The GitHub repository SuycoR/Clasificador_papayas contains a labelled image folder "resized" with 3 categories: mature, partially mature, unmature. Examples follow, each with its label.

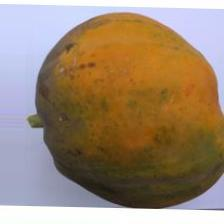
Label: mature

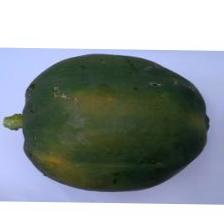
Label: unmature

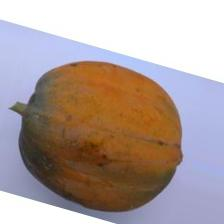
Label: mature

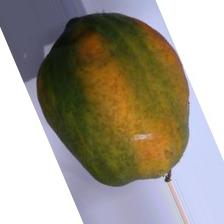
Label: partially mature

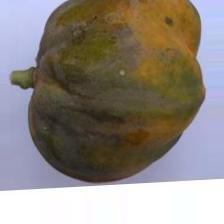
Label: partially mature

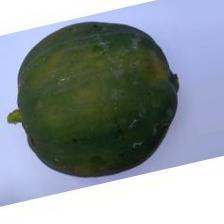
Label: unmature
